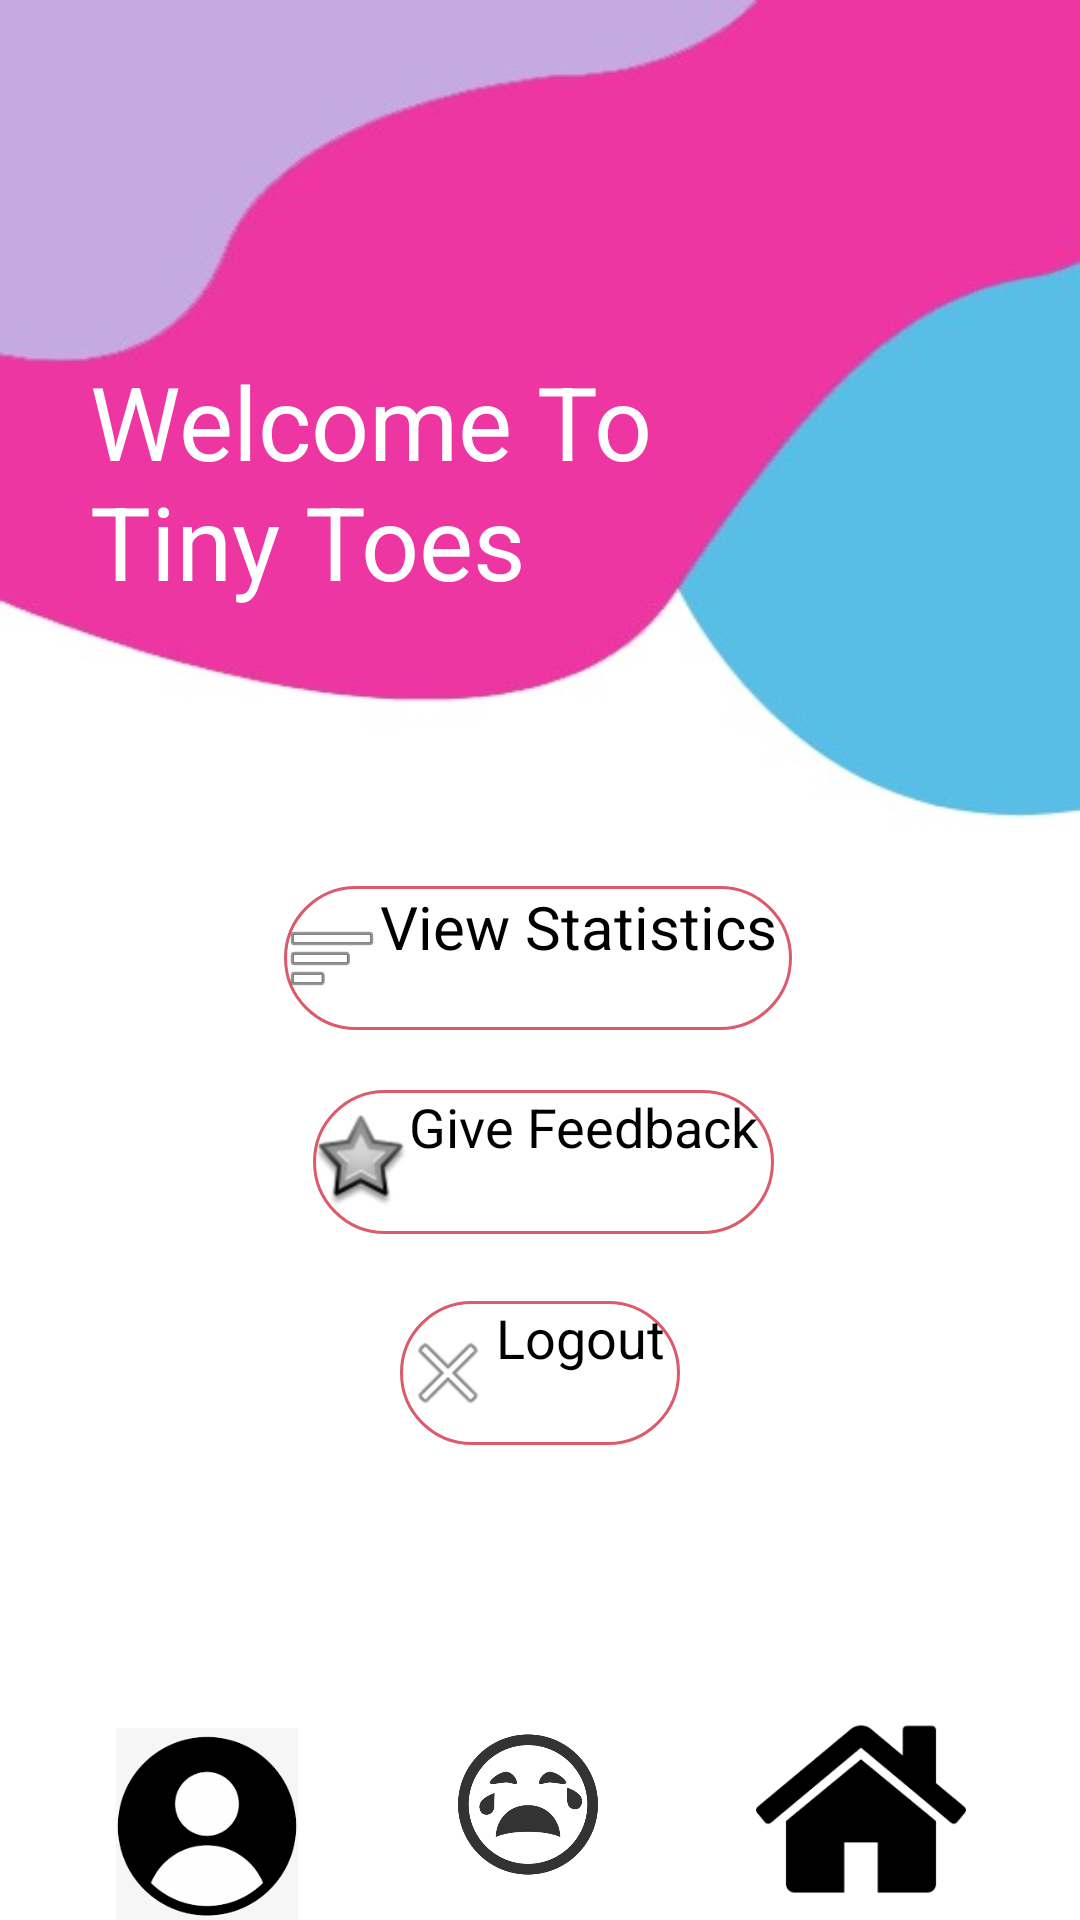

This screen was rendered from an Android layout file. Write that file and the resources it references.
<!-- AndroidManifest.xml: application theme Theme.TinyToes -->
<!-- res/layout/activity_main_menu.xml -->
<?xml version="1.0" encoding="utf-8"?>
<androidx.constraintlayout.widget.ConstraintLayout xmlns:android="http://schemas.android.com/apk/res/android"
    xmlns:app="http://schemas.android.com/apk/res-auto"
    xmlns:tools="http://schemas.android.com/tools"
    android:layout_width="match_parent"
    android:layout_height="match_parent"
    android:background="@drawable/login1"
    tools:context=".MainMenu">

    <ImageView
        android:id="@+id/Profile_Button"
        android:layout_width="62dp"
        android:layout_height="64dp"
        android:clickable="true"
        android:onClick="ProfileButtonPressed"
        app:layout_constraintBottom_toBottomOf="parent"
        app:layout_constraintEnd_toStartOf="@+id/imageView6"
        app:layout_constraintHorizontal_bias="0.48"
        app:layout_constraintStart_toStartOf="parent"
        app:srcCompat="@drawable/img_1"
        tools:ignore="SpeakableTextPresentCheck" />

    <ImageView
        android:id="@+id/imageView5"
        android:layout_width="70dp"
        android:layout_height="74dp"
        app:layout_constraintBottom_toBottomOf="parent"
        app:layout_constraintEnd_toEndOf="parent"
        app:layout_constraintHorizontal_bias="0.5"
        app:layout_constraintStart_toEndOf="@+id/imageView6"
        app:srcCompat="@drawable/img_2" />

    <ImageView
        android:id="@+id/imageView6"
        android:layout_width="76dp"
        android:layout_height="77dp"
        android:clickable="true"
        android:onClick="ClassifyAudioButtonPressed"
        app:layout_constraintBottom_toBottomOf="parent"
        app:layout_constraintEnd_toStartOf="@+id/imageView5"
        app:layout_constraintHorizontal_bias="0.5"
        app:layout_constraintStart_toEndOf="@+id/Profile_Button"
        app:srcCompat="@drawable/cryicon"
        tools:ignore="SpeakableTextPresentCheck" />

    <TextView
        android:id="@+id/ViewStatsButton"
        android:layout_width="wrap_content"
        android:layout_height="wrap_content"
        android:background="@drawable/main_bg"
        android:clickable="true"
        android:drawableLeft="@android:drawable/ic_menu_sort_by_size"
        android:minHeight="48dp"
        android:onClick="ViewStatsButtonPressed"
        android:paddingRight="5dp"
        android:text="View Statistics"
        android:textColor="@color/black"
        android:textSize="20sp"
        app:layout_constraintBottom_toBottomOf="parent"
        app:layout_constraintEnd_toEndOf="parent"
        app:layout_constraintHorizontal_bias="0.497"
        app:layout_constraintStart_toStartOf="parent"
        app:layout_constraintTop_toTopOf="parent"
        app:layout_constraintVertical_bias="0.499" />

    <TextView
        android:id="@+id/Givefeedbackbutton"
        android:layout_width="wrap_content"
        android:layout_height="wrap_content"
        android:layout_marginTop="20dp"
        android:background="@drawable/main_bg"
        android:clickable="true"
        android:drawableLeft="@android:drawable/star_big_off"
        android:minHeight="48dp"
        android:onClick="GiveFeedbackButtonPressed"
        android:paddingRight="5dp"
        android:text="Give Feedback"
        android:textColor="@color/black"
        android:textSize="18sp"
        app:layout_constraintEnd_toEndOf="parent"
        app:layout_constraintHorizontal_bias="0.505"
        app:layout_constraintStart_toStartOf="parent"
        app:layout_constraintTop_toBottomOf="@+id/ViewStatsButton" />

    <TextView
        android:id="@+id/textView3"
        android:layout_width="wrap_content"
        android:layout_height="wrap_content"
        android:background="@drawable/main_bg"
        android:clickable="true"
        android:drawableLeft="@android:drawable/ic_menu_close_clear_cancel"
        android:minHeight="48dp"
        android:onClick="LogoutButtonPressed"
        android:paddingRight="5dp"
        android:text="Logout"
        android:textColor="@color/black"
        android:textSize="18sp"
        app:layout_constraintBottom_toBottomOf="parent"
        app:layout_constraintEnd_toEndOf="parent"
        app:layout_constraintStart_toStartOf="parent"
        app:layout_constraintTop_toBottomOf="@+id/Givefeedbackbutton"
        app:layout_constraintVertical_bias="0.123" />

    <TextView
        android:id="@+id/textView4"
        android:layout_width="232dp"
        android:layout_height="92dp"
        android:text="Welcome To Tiny Toes"
        android:textColor="@color/white"
        android:textSize="34sp"
        app:layout_constraintBottom_toBottomOf="parent"
        app:layout_constraintEnd_toEndOf="parent"
        app:layout_constraintHorizontal_bias="0.234"
        app:layout_constraintStart_toStartOf="parent"
        app:layout_constraintTop_toTopOf="parent"
        app:layout_constraintVertical_bias="0.215" />

</androidx.constraintlayout.widget.ConstraintLayout>
<!-- resources referenced by this layout -->
<resources>
  <!-- drawable cryicon: png bitmap (drawable, 51917 bytes) -->
  <!-- drawable img_1: png bitmap (drawable, 4828 bytes) -->
  <!-- drawable img_2: png bitmap (drawable, 3152 bytes) -->
  <!-- drawable login1: png bitmap (drawable, 9419 bytes) -->
  <!-- drawable main_bg (drawable) -->
  <?xml version="1.0" encoding="utf-8"?>
  <shape xmlns:android="http://schemas.android.com/apk/res/android">
  
      <stroke android:color="#db5a6b" android:width="1dp" />
      <corners android:radius="40dp" />
  </shape>
  <style name="Theme.TinyToes" parent="Theme.MaterialComponents.DayNight.DarkActionBar">
          
          <item name="colorPrimary">@color/purple_500</item>
          <item name="colorPrimaryVariant">@color/purple_700</item>
          <item name="colorOnPrimary">@color/white</item>
          
          <item name="colorSecondary">@color/teal_200</item>
          <item name="colorSecondaryVariant">@color/teal_700</item>
          <item name="colorOnSecondary">@color/black</item>
          
          <item name="android:statusBarColor">?attr/colorPrimaryVariant</item>
          
      </style>
  <!-- not gathered from this repository: default colours our renderer supplied (Android Studio template values) -->
  <color name="purple_500">#FF6200EE</color>
  <color name="purple_700">#FF3700B3</color>
  <color name="teal_200">#FF03DAC5</color>
  <color name="teal_700">#FF018786</color>
  <color name="black">#FF000000</color>
  <color name="white">#FFFFFFFF</color>
</resources>
